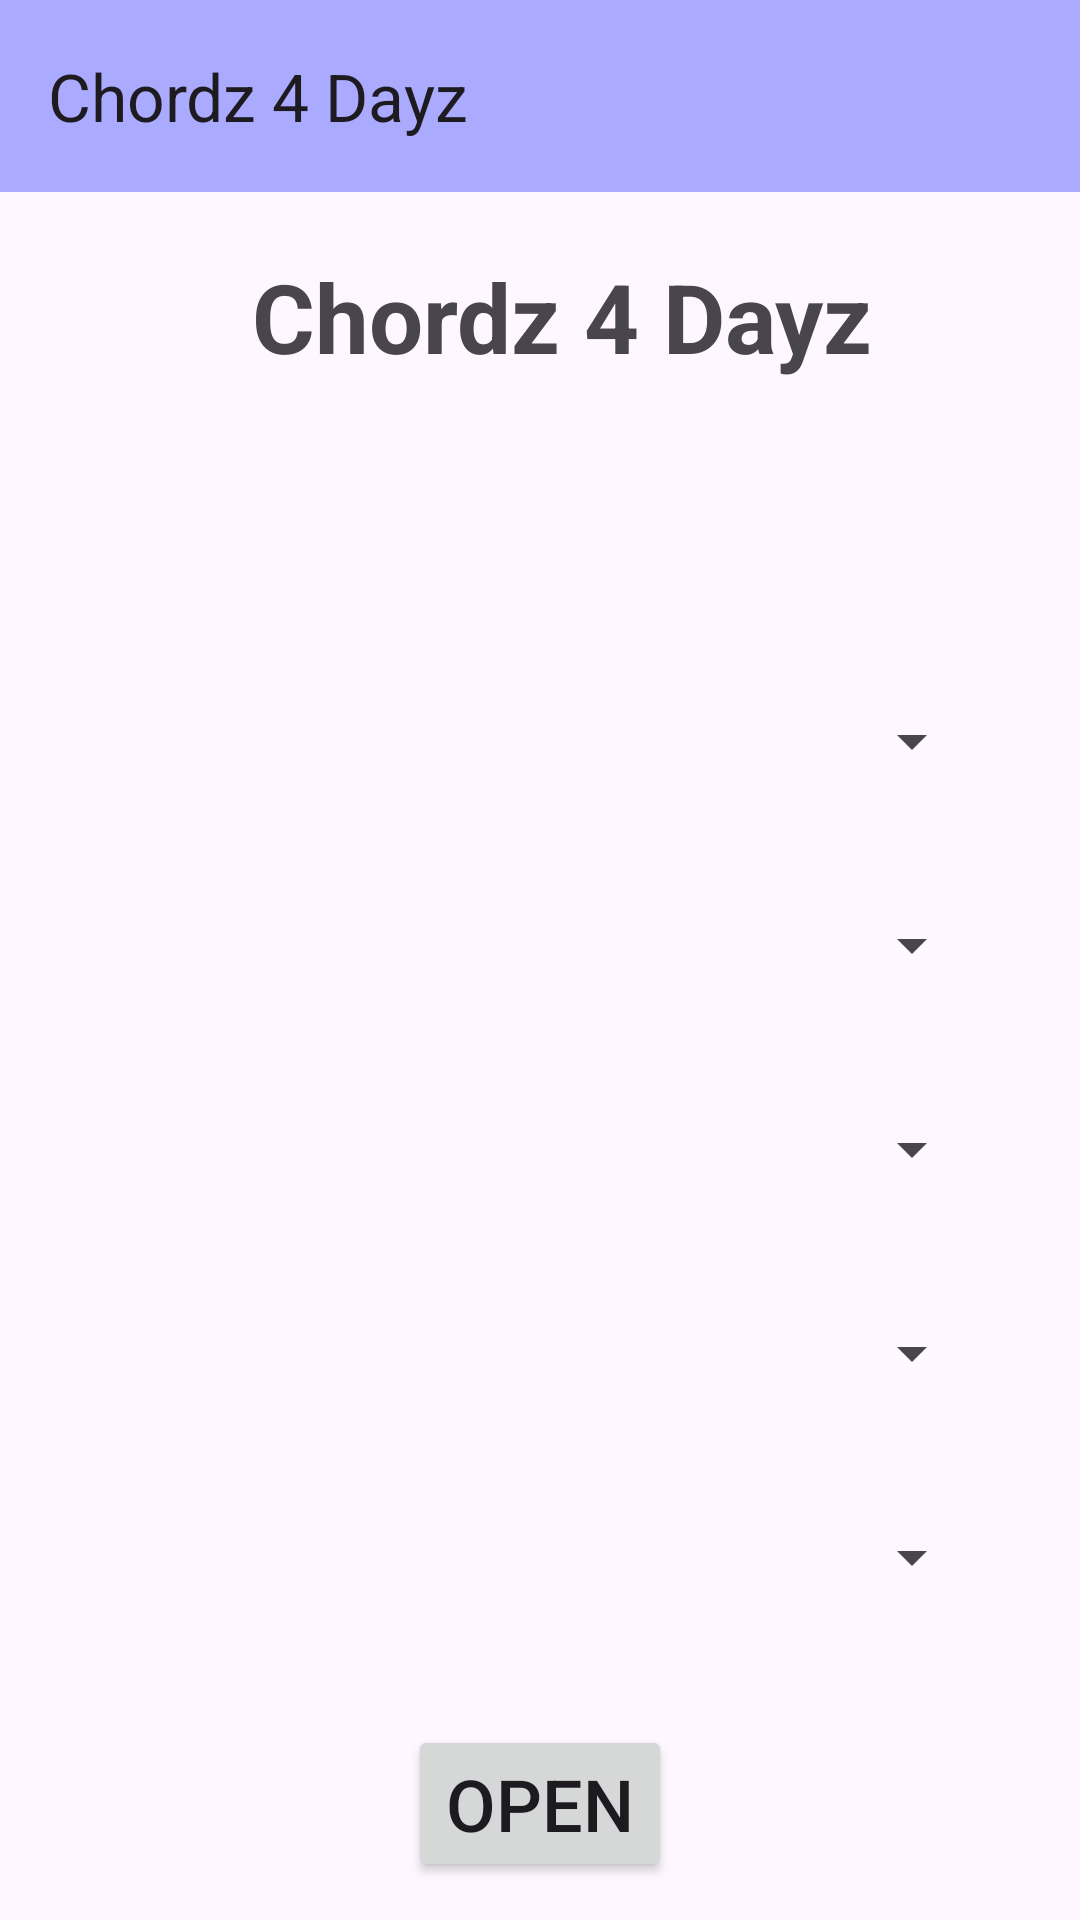

Write the Android layout XML for this screen, with the resource values it uses.
<!-- AndroidManifest.xml: application theme Theme.Assignment -->
<!-- res/layout/activity_main.xml -->
<?xml version="1.0" encoding="utf-8"?>
<androidx.drawerlayout.widget.DrawerLayout
    xmlns:android="http://schemas.android.com/apk/res/android"
    xmlns:app="http://schemas.android.com/apk/res-auto"
    xmlns:tools="http://schemas.android.com/tools"
    android:id="@+id/drawer_layout"
    android:layout_width="match_parent"
    android:layout_height="match_parent">
<androidx.constraintlayout.widget.ConstraintLayout
    android:id="@+id/main"
    android:layout_width="match_parent"
    android:layout_height="match_parent"
    tools:context=".MainActivity">
    <androidx.appcompat.widget.Toolbar
        android:id="@+id/toolbar"
        android:layout_width="match_parent"
        android:layout_height="?attr/actionBarSize"
        android:background="#AAAAFF"
    android:elevation="4dp"
    app:title="@string/chordz_4_dayz"
    app:layout_constraintTop_toTopOf="parent"
    app:layout_constraintStart_toStartOf="parent"
    app:layout_constraintEnd_toEndOf="parent"/>
    <FrameLayout
        android:id="@+id/fragment_container"
        android:layout_width="match_parent"
        android:layout_height="match_parent"/>
    <TextView
        android:id="@+id/textView"
        android:layout_width="wrap_content"
        android:layout_height="wrap_content"
        android:layout_marginTop="84dp"
        android:text="@string/chordz_4_dayz"
        android:textSize="32sp"
        android:textStyle="bold"
        app:layout_constraintEnd_toEndOf="parent"
        app:layout_constraintHorizontal_bias="0.549"
        app:layout_constraintStart_toStartOf="parent"
        app:layout_constraintTop_toTopOf="parent" />

    <Spinner
        android:id="@+id/spinnerScale"
        android:layout_width="0dp"
        android:layout_height="wrap_content"
        android:layout_marginHorizontal="32dp"
        android:layout_marginTop="108dp"
        app:layout_constraintEnd_toEndOf="parent"
        app:layout_constraintStart_toStartOf="parent"
        app:layout_constraintTop_toBottomOf="@id/textView" />

    <Spinner
        android:id="@+id/spinnerAccidental"
        android:layout_width="0dp"
        android:layout_height="wrap_content"
        android:layout_marginHorizontal="32dp"
        android:layout_marginTop="44dp"
        app:layout_constraintEnd_toEndOf="parent"
        app:layout_constraintStart_toStartOf="parent"
        app:layout_constraintTop_toBottomOf="@id/spinnerScale" />

    <Spinner
        android:id="@+id/spinnerMode"
        android:layout_width="0dp"
        android:layout_height="wrap_content"
        android:layout_marginHorizontal="32dp"
        android:layout_marginTop="44dp"
        app:layout_constraintEnd_toEndOf="parent"
        app:layout_constraintStart_toStartOf="parent"
        app:layout_constraintTop_toBottomOf="@id/spinnerAccidental" />

    <Spinner
        android:id="@+id/spinnerComplexity"
        android:layout_width="0dp"
        android:layout_height="wrap_content"
        android:layout_marginHorizontal="32dp"
        android:layout_marginTop="44dp"
        app:layout_constraintEnd_toEndOf="parent"
        app:layout_constraintStart_toStartOf="parent"
        app:layout_constraintTop_toBottomOf="@id/spinnerMode" />

    <Spinner
        android:id="@+id/spinnerInstrument"
        android:layout_width="0dp"
        android:layout_height="wrap_content"
        android:layout_marginHorizontal="32dp"
        android:layout_marginTop="44dp"
        app:layout_constraintEnd_toEndOf="parent"
        app:layout_constraintHorizontal_bias="0.25"
        app:layout_constraintStart_toStartOf="parent"
        app:layout_constraintTop_toBottomOf="@id/spinnerComplexity" />

    <Button
        android:id="@+id/button"
        android:layout_width="wrap_content"
        android:layout_height="wrap_content"
        android:layout_marginTop="44dp"
        android:text="Open"
        android:textSize="24sp"
        app:layout_constraintEnd_toEndOf="parent"
        app:layout_constraintStart_toStartOf="parent"
        app:layout_constraintTop_toBottomOf="@id/spinnerInstrument" />

</androidx.constraintlayout.widget.ConstraintLayout>
    <com.google.android.material.navigation.NavigationView
        android:id="@+id/nav_bar"
        android:layout_width="wrap_content"
        android:layout_height="match_parent"
        android:layout_gravity="start"
        app:menu="@menu/nav_menu"/>
</androidx.drawerlayout.widget.DrawerLayout>
<!-- resources referenced by this layout -->
<resources>
  <string name="chordz_4_dayz">Chordz 4 Dayz</string>
  <style name="Theme.Assignment" parent="Base.Theme.Assignment" />
  <style name="Base.Theme.Assignment" parent="Theme.Material3.DayNight.NoActionBar">
  
  
      </style>
</resources>
